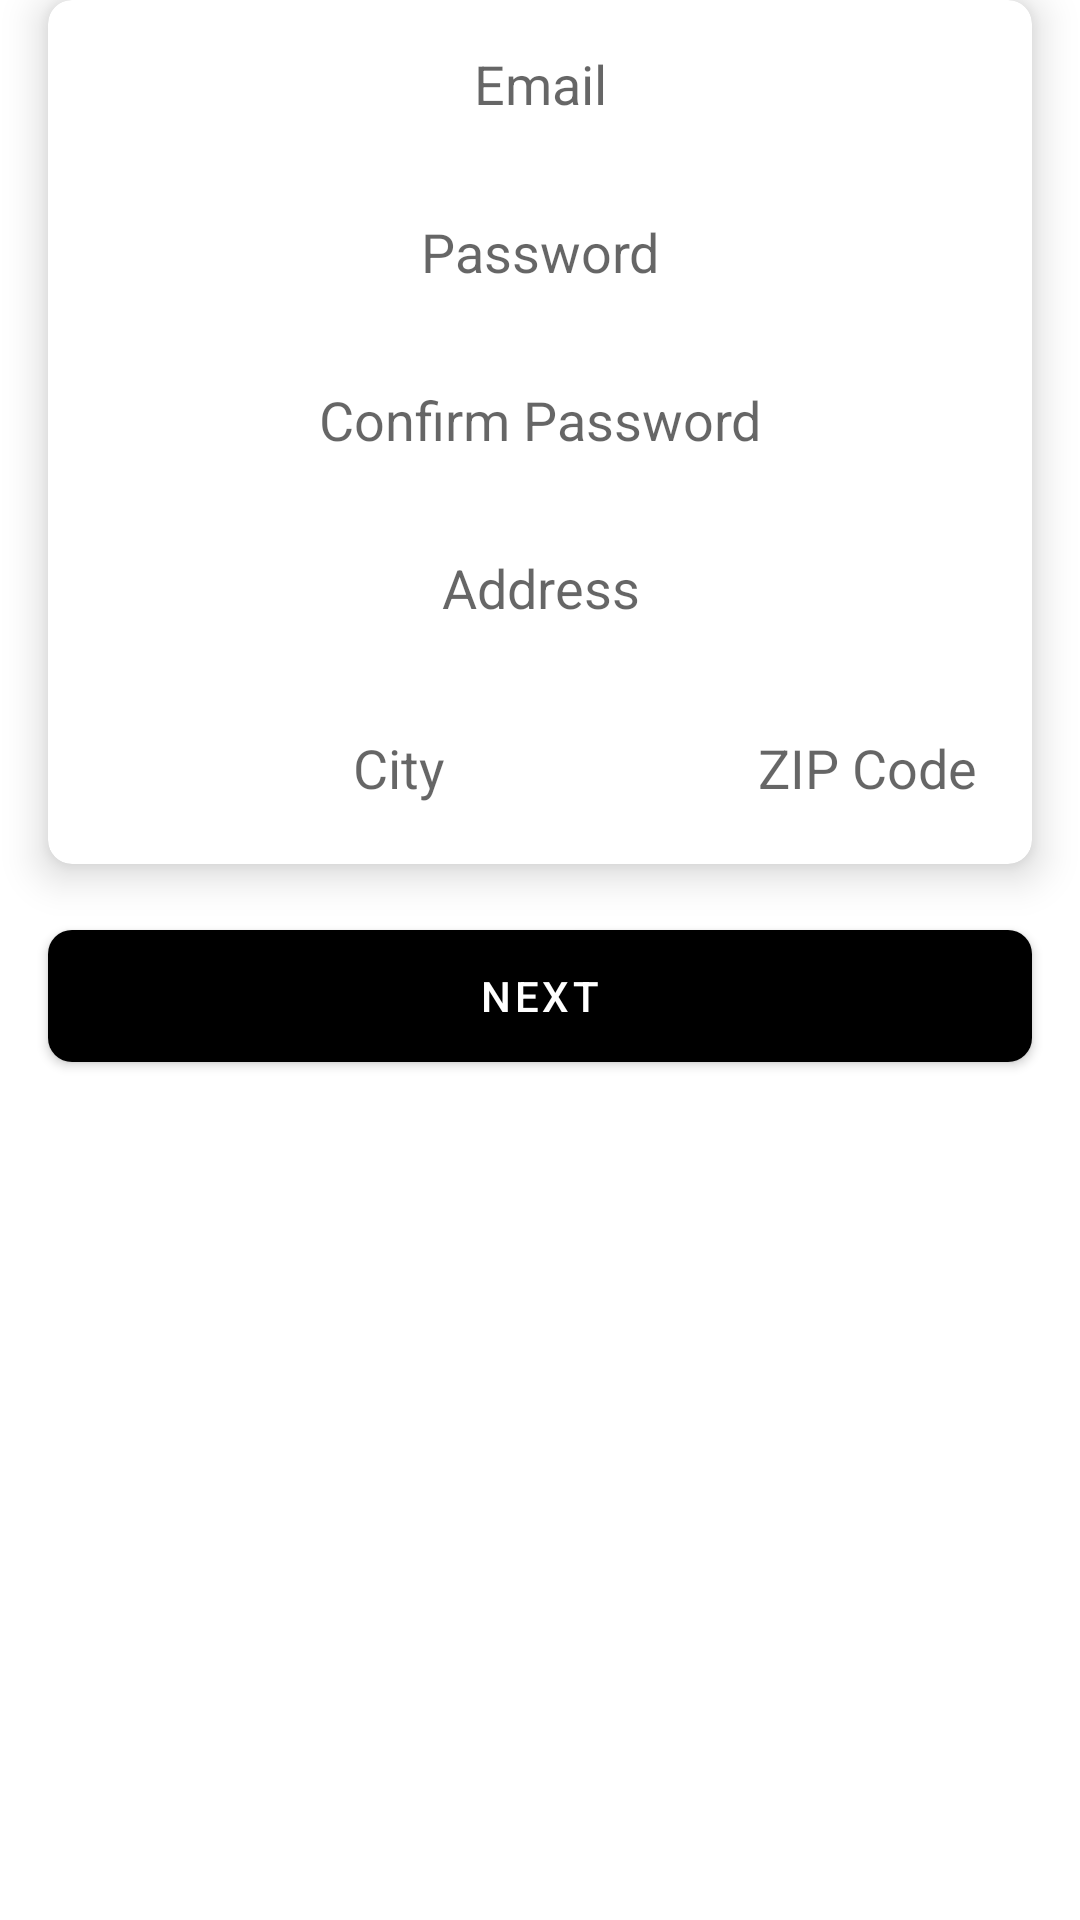

Layout XML and referenced resources for this Android screen:
<!-- AndroidManifest.xml: activity theme AppThemeTrans -->
<!-- res/layout/fragment_register.xml -->
<?xml version="1.0" encoding="utf-8"?>


<RelativeLayout xmlns:android="http://schemas.android.com/apk/res/android"
    xmlns:app="http://schemas.android.com/apk/res-auto"
    xmlns:tools="http://schemas.android.com/tools"
    android:layout_width="match_parent"
    android:layout_height="match_parent"
    tools:background="@drawable/gradient"
    tools:context=".view.register.RegisterFragment">

    <androidx.core.widget.NestedScrollView
        android:layout_width="match_parent"
        android:layout_height="match_parent"
        android:fillViewport="true">

        <RelativeLayout
            android:layout_width="match_parent"
            android:layout_height="match_parent">

            <com.google.android.material.card.MaterialCardView
                android:id="@+id/cvLoginForm"
                android:layout_width="match_parent"
                android:layout_height="wrap_content"
                android:layout_marginLeft="16dp"
                android:layout_marginRight="16dp"
                app:cardBackgroundColor="@color/colorWhite"
                app:cardCornerRadius="8dp"
                app:cardElevation="8dp"
                app:contentPadding="8dp">

                <LinearLayout
                    android:layout_width="match_parent"
                    android:layout_height="wrap_content"
                    android:orientation="vertical">

                    <com.google.android.material.textfield.TextInputEditText
                        android:id="@+id/etBankId"
                        android:layout_width="match_parent"
                        android:layout_height="48dp"
                        android:background="@null"
                        android:gravity="center"
                        android:hint="@string/bankId"
                        android:imeOptions="actionNext"
                        android:inputType="number"
                        android:lines="1"
                        android:paddingBottom="8dp"
                        android:visibility="gone" />

                    <com.google.android.material.textfield.TextInputEditText
                        android:id="@+id/etEmail"
                        android:layout_width="match_parent"
                        android:layout_height="48dp"
                        android:background="@null"
                        android:gravity="center"
                        android:hint="@string/email"
                        android:imeOptions="actionNext"
                        android:inputType="textEmailAddress"
                        android:lines="1"
                        android:paddingBottom="8dp" />

                    <com.google.android.material.textfield.TextInputEditText
                        android:id="@+id/etPassword"
                        android:layout_width="match_parent"
                        android:layout_height="48dp"
                        android:layout_marginTop="8dp"
                        android:background="@null"
                        android:gravity="center"
                        android:hint="@string/password"
                        android:imeOptions="actionNext"
                        android:inputType="textPassword"
                        android:lines="1"
                        android:paddingBottom="8dp" />

                    <com.google.android.material.textfield.TextInputEditText
                        android:id="@+id/etPasswordConfirm"
                        android:layout_width="match_parent"
                        android:layout_height="48dp"
                        android:layout_marginTop="8dp"
                        android:background="@null"
                        android:gravity="center"
                        android:hint="@string/password_confirm"
                        android:imeOptions="actionNext"
                        android:inputType="textPassword"
                        android:lines="1"
                        android:paddingBottom="8dp" />

                    <com.google.android.material.textfield.TextInputEditText
                        android:id="@+id/etAddress"
                        android:layout_width="match_parent"
                        android:layout_height="48dp"
                        android:layout_marginTop="8dp"
                        android:background="@null"
                        android:gravity="center"
                        android:hint="@string/address"
                        android:imeOptions="actionNext"
                        android:inputType="textCapWords"
                        android:lines="1"
                        android:paddingBottom="8dp" />

                    <LinearLayout
                        android:layout_width="match_parent"
                        android:layout_height="wrap_content"
                        android:orientation="horizontal">



                        <com.google.android.material.textfield.TextInputEditText
                            android:id="@+id/etCity"
                            android:layout_width="0dp"
                            android:layout_height="48dp"
                            android:layout_weight="0.7"
                            android:layout_marginTop="8dp"
                            android:background="@null"
                            android:gravity="center"
                            android:hint="@string/city"
                            android:imeOptions="actionNext"
                            android:inputType="textCapWords"
                            android:lines="1"
                            android:paddingBottom="0dp" />

                        <com.google.android.material.textfield.TextInputEditText
                            android:id="@+id/etZip"
                            android:layout_width="0dp"
                            android:layout_height="48dp"
                            android:layout_weight="0.3"
                            android:layout_marginTop="8dp"
                            android:background="@null"
                            android:gravity="center"
                            android:hint="@string/zip_code"
                            android:imeOptions="actionDone"
                            android:inputType="number"
                            android:lines="1"
                            android:paddingBottom="0dp" />

                    </LinearLayout>



                </LinearLayout>

            </com.google.android.material.card.MaterialCardView>

            <com.google.android.material.button.MaterialButton
                android:id="@+id/btnNext"
                android:layout_width="match_parent"
                android:layout_height="56dp"
                android:layout_below="@+id/cvLoginForm"
                android:layout_marginTop="16dp"
                android:layout_marginLeft="16dp"
                android:layout_marginRight="16dp"
                android:layout_marginBottom="16dp"
                android:text="@string/next"
                app:backgroundTint="@color/colorDead"
                app:cornerRadius="8dp" />

        </RelativeLayout>
    </androidx.core.widget.NestedScrollView>


</RelativeLayout>
<!-- resources referenced by this layout -->
<resources>
  <color name="colorDead">#000000</color>
  <color name="colorWhite">#fff</color>
  <!-- drawable gradient (drawable) -->
  <?xml version="1.0" encoding="utf-8"?>
  
  <shape xmlns:android="http://schemas.android.com/apk/res/android">
      <gradient
          android:angle="135"
          android:endColor="#41D99C"
          android:startColor="#3bb2b8" />
  </shape>
  <string name="address">Address</string>
  <string name="bankId">Bank ID</string>
  <string name="city">City</string>
  <string name="email">Email</string>
  <string name="next">Next</string>
  <string name="password">Password</string>
  <string name="password_confirm">Confirm Password</string>
  <string name="zip_code">ZIP Code</string>
  <style name="AppThemeTrans" parent="AppTheme" />
  <style name="AppTheme" parent="Theme.MaterialComponents.Light.NoActionBar">
          
          <item name="colorPrimary">@color/colorPrimary</item>
          <item name="colorPrimaryDark">@color/colorPrimaryDark</item>
          <item name="colorAccent">@color/colorAccent</item>
      </style>
  <color name="colorPrimary">#3bb2b8</color>
  <color name="colorPrimaryDark">#5AC792</color>
  <color name="colorAccent">#43e695</color>
</resources>
